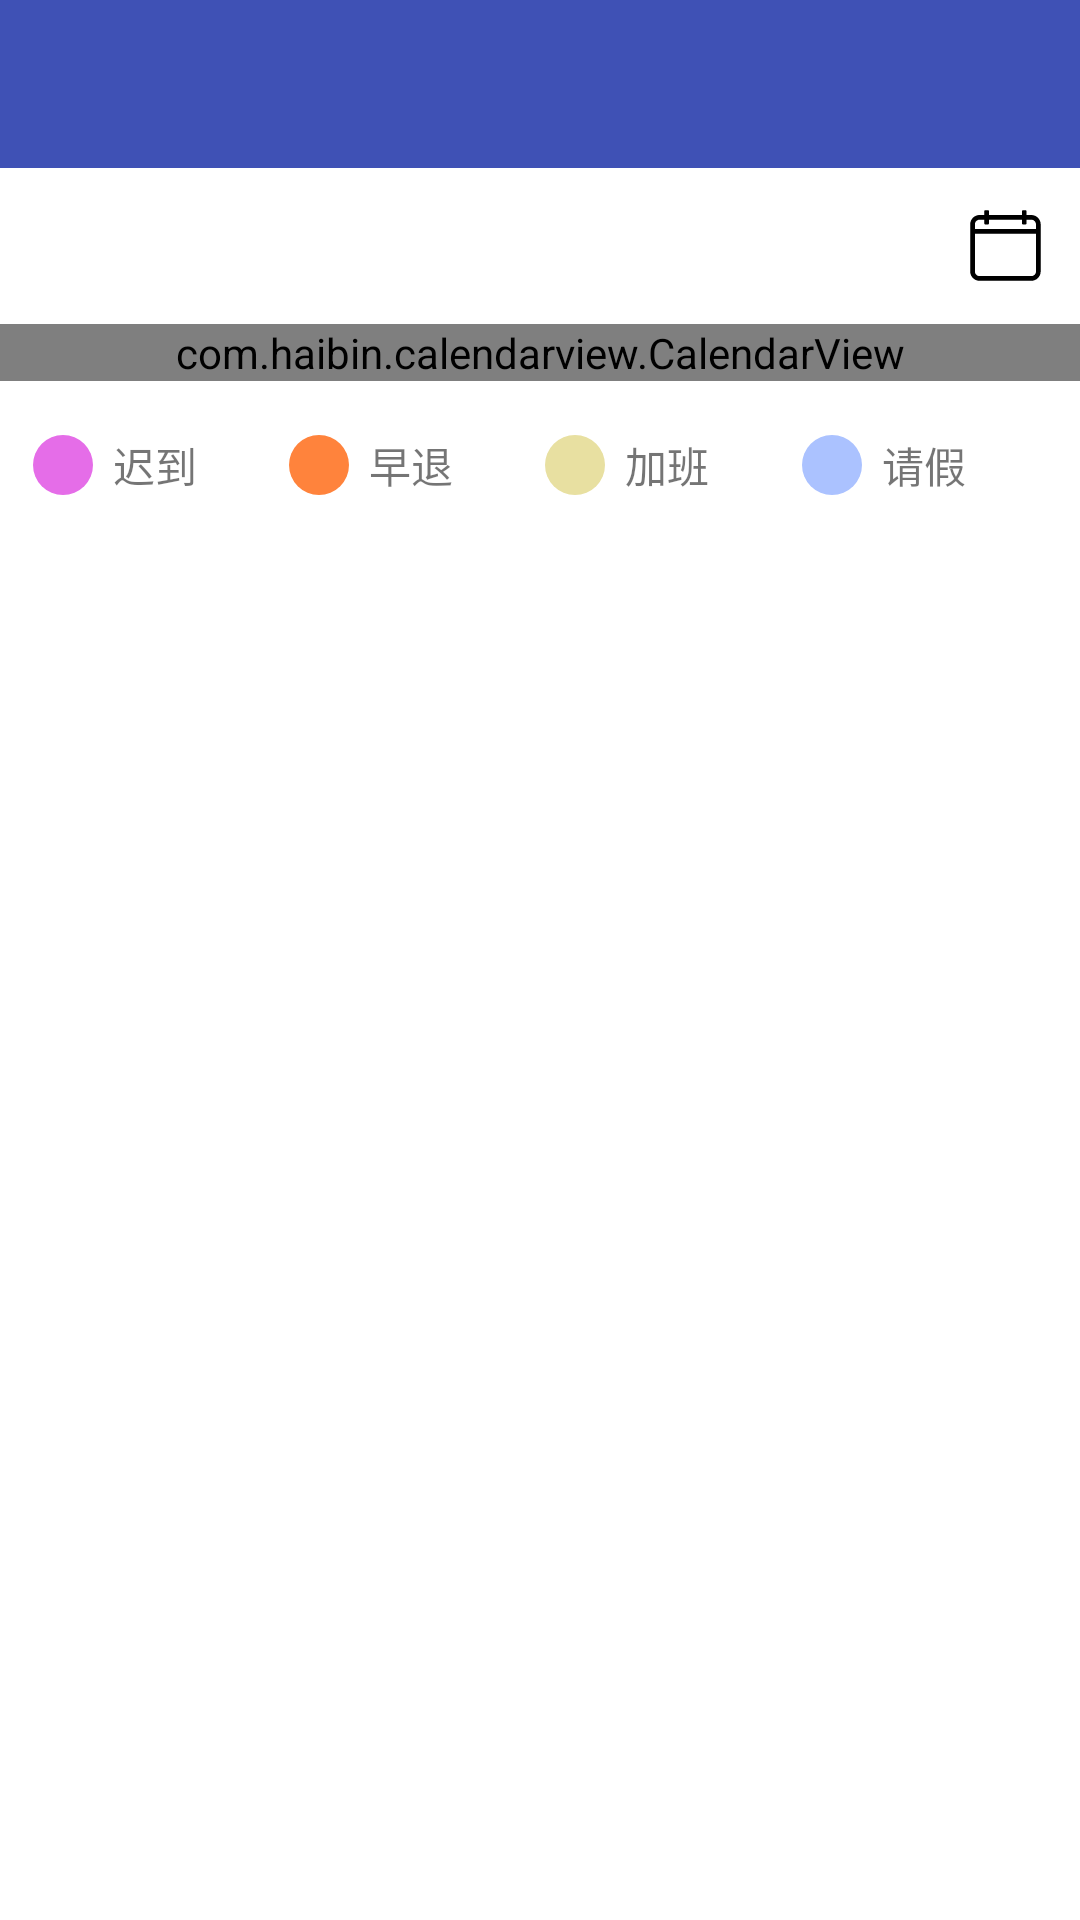

Here is an Android app screen rendered from its layout file. Give the layout XML and the strings, colors and styles it references.
<!-- AndroidManifest.xml: application theme AppTheme -->
<!-- res/layout/activity_attendance.xml -->
<LinearLayout xmlns:android="http://schemas.android.com/apk/res/android"
    xmlns:app="http://schemas.android.com/apk/res-auto"
    android:layout_width="match_parent"
    android:layout_height="match_parent"
    android:background="#FFFFFF"
    android:orientation="vertical">

    <include layout="@layout/title_bar" />

    <RelativeLayout
        android:id="@+id/rlTool"
        android:layout_width="match_parent"
        android:layout_height="52dp"
        android:background="#FFFFFF">

        <TextView
            android:id="@+id/tvMonthDay"
            android:layout_width="wrap_content"
            android:layout_height="match_parent"
            android:gravity="center_vertical"
            android:paddingStart="@dimen/w_8"
            android:textColor="#000000"
            android:textSize="26sp"
            android:textStyle="bold" />

        <LinearLayout
            android:layout_width="wrap_content"
            android:layout_height="match_parent"
            android:layout_toEndOf="@+id/tvMonthDay"
            android:orientation="vertical"
            android:paddingBottom="@dimen/h_8"
            android:paddingLeft="@dimen/h_4"
            android:paddingRight="@dimen/h_4"
            android:paddingTop="@dimen/h_8">

            <TextView
                android:id="@+id/tvYear"
                android:layout_width="wrap_content"
                android:layout_height="0dp"
                android:layout_weight="1"
                android:gravity="center"
                android:textColor="#000000"
                android:textSize="10sp" />

            <TextView
                android:id="@+id/tvLunar"
                android:layout_width="wrap_content"
                android:layout_height="0dp"
                android:layout_weight="1"
                android:gravity="center"
                android:textColor="#000000"
                android:textSize="10sp" />
        </LinearLayout>

        <FrameLayout
            android:id="@+id/flCurrent"
            android:layout_width="@dimen/w_28"
            android:layout_height="@dimen/w_28"
            android:layout_alignParentEnd="true"
            android:layout_centerVertical="true"
            android:layout_marginEnd="@dimen/w_8"
            android:background="@drawable/bg_ripple">

            <ImageView
                android:layout_width="match_parent"
                android:layout_height="match_parent"
                android:padding="@dimen/w_2"
                android:src="@drawable/ic_calendar"
                android:tint="#000000" />

            <TextView
                android:id="@+id/tvCurrentDay"
                android:layout_width="wrap_content"
                android:layout_height="wrap_content"
                android:layout_gravity="center"
                android:layout_marginTop="@dimen/h_2"
                android:gravity="center"
                android:textColor="#000000"
                android:textSize="12sp" />
        </FrameLayout>
    </RelativeLayout>

    <com.haibin.calendarview.CalendarView
        android:id="@+id/calendarView"
        android:layout_width="match_parent"
        android:layout_height="wrap_content"
        app:current_day_lunar_text_color="#ff0000"
        app:current_day_text_color="#ff0000"
        app:current_month_lunar_text_color="#CFCFCF"
        app:current_month_text_color="#333333"
        app:lunar_text_size="10sp"
        app:max_year="2022"
        app:max_year_month="12"
        app:min_year="2016"
        app:min_year_month="9"
        app:month_view_show_mode="mode_only_current"
        app:other_month_lunar_text_color="#e1e1e1"
        app:other_month_text_color="#e1e1e1"
        app:scheme_lunar_text_color="#CFCFCF"
        app:scheme_text="签"
        app:scheme_text_color="#333"
        app:scheme_theme_color="#128c4b"
        app:selected_lunar_text_color="#128c4b"
        app:selected_text_color="#128c4b"
        app:selected_theme_color="#80cfcfcf"
        app:week_background="#fff"
        app:week_bar_height="46dp"
        app:week_line_background="#00000000"
        app:year_view_background="#f6f6f6"
        app:year_view_day_text_color="#333333"
        app:year_view_day_text_size="9sp"
        app:year_view_month_text_color="#ff0000"
        app:year_view_month_text_size="20sp"
        app:year_view_scheme_color="#f17706" />

    <LinearLayout
        android:layout_width="match_parent"
        android:layout_height="wrap_content"
        android:layout_marginTop="@dimen/h_12"
        android:orientation="horizontal"
        android:paddingEnd="@dimen/w_8"
        android:paddingStart="@dimen/w_8">

        <TextView
            android:layout_width="0dp"
            android:layout_height="wrap_content"
            android:layout_weight="1"
            android:drawablePadding="@dimen/w_4"
            android:drawableStart="@drawable/ic_point1"
            android:gravity="center_vertical"
            android:text="迟到" />

        <TextView
            android:layout_width="0dp"
            android:layout_height="wrap_content"
            android:layout_weight="1"
            android:drawablePadding="@dimen/w_4"
            android:drawableStart="@drawable/ic_point2"
            android:gravity="center_vertical"
            android:text="早退" />

        <TextView
            android:layout_width="0dp"
            android:layout_height="wrap_content"
            android:layout_weight="1"
            android:drawablePadding="@dimen/w_4"
            android:drawableStart="@drawable/ic_point3"
            android:gravity="center_vertical"
            android:text="加班" />

        <TextView
            android:layout_width="0dp"
            android:layout_height="wrap_content"
            android:layout_weight="1"
            android:drawablePadding="@dimen/w_4"
            android:drawableStart="@drawable/ic_point4"
            android:gravity="center_vertical"
            android:text="请假" />
    </LinearLayout>
</LinearLayout>
<!-- res/layout/title_bar.xml (included above) -->
<?xml version="1.0" encoding="utf-8"?>
<FrameLayout xmlns:android="http://schemas.android.com/apk/res/android"
    android:layout_width="match_parent"
    android:layout_height="?attr/actionBarSize"
    android:background="@color/colorPrimary">

    <FrameLayout
        android:layout_width="match_parent"
        android:layout_height="match_parent">

        <ImageView
            android:id="@+id/ivStart"
            android:layout_width="?attr/actionBarSize"
            android:layout_height="match_parent"
            android:padding="@dimen/w_8"
            android:src="@drawable/ic_back_white_24dp"
            android:visibility="visible" />

        <TextView
            android:id="@+id/tvStart"
            android:layout_width="?attr/actionBarSize"
            android:layout_height="match_parent"
            android:gravity="center"
            android:text="@string/back_return"
            android:textColor="#FFFFFFFF"
            android:visibility="invisible" />

        <TextView
            android:id="@+id/tvTitle"
            android:layout_width="wrap_content"
            android:layout_height="wrap_content"
            android:layout_gravity="center"
            android:textColor="#FFFFFFFF"
            android:textStyle="bold" />

        <ImageView
            android:id="@+id/ivEnd"
            android:layout_width="?attr/actionBarSize"
            android:layout_height="match_parent"
            android:layout_gravity="end"
            android:padding="@dimen/w_12"
            android:src="@drawable/ic_add_white_24dp"
            android:visibility="invisible" />

        <TextView
            android:id="@+id/tvEnd"
            android:layout_width="wrap_content"
            android:layout_height="wrap_content"
            android:layout_gravity="end|center_vertical"
            android:layout_marginEnd="@dimen/w_8"
            android:background="@drawable/selector_bar_btn"
            android:paddingBottom="@dimen/w_8"
            android:paddingEnd="@dimen/w_16"
            android:paddingStart="@dimen/w_16"
            android:paddingTop="@dimen/w_8"
            android:text="@string/yes"
            android:textColor="@android:color/white"
            android:visibility="invisible" />
    </FrameLayout>
</FrameLayout>
<!-- resources referenced by this layout -->
<resources>
  <color name="colorPrimary">#3F51B5</color>
  <dimen name="h_12">12.0dp</dimen>
  <dimen name="h_2">2.0dp</dimen>
  <dimen name="h_4">4.0dp</dimen>
  <dimen name="h_8">8.0dp</dimen>
  <dimen name="w_12">12.0dp</dimen>
  <dimen name="w_16">16.0dp</dimen>
  <dimen name="w_2">2.0dp</dimen>
  <dimen name="w_28">28.0dp</dimen>
  <dimen name="w_4">4.0dp</dimen>
  <dimen name="w_8">8.0dp</dimen>
  <!-- drawable ic_point1 (drawable) -->
  <vector xmlns:android="http://schemas.android.com/apk/res/android"
          android:width="24dp"
          android:height="24dp"
          android:viewportWidth="24.0"
          android:viewportHeight="24.0">
      <path
          android:fillColor="#FFE56DE8"
          android:pathData="M12,12m-10,0a10,10 0,1 1,20 0a10,10 0,1 1,-20 0"/>
  </vector>
  <!-- drawable ic_point2 (drawable) -->
  <vector xmlns:android="http://schemas.android.com/apk/res/android"
          android:width="24dp"
          android:height="24dp"
          android:viewportWidth="24.0"
          android:viewportHeight="24.0">
      <path
          android:fillColor="#FFFF833C"
          android:pathData="M12,12m-10,0a10,10 0,1 1,20 0a10,10 0,1 1,-20 0"/>
  </vector>
  <!-- drawable ic_point3 (drawable) -->
  <vector xmlns:android="http://schemas.android.com/apk/res/android"
          android:width="24dp"
          android:height="24dp"
          android:viewportWidth="24.0"
          android:viewportHeight="24.0">
      <path
          android:fillColor="#FFE8E0A1"
          android:pathData="M12,12m-10,0a10,10 0,1 1,20 0a10,10 0,1 1,-20 0"/>
  </vector>
  <!-- drawable ic_point4 (drawable) -->
  <vector xmlns:android="http://schemas.android.com/apk/res/android"
          android:width="24dp"
          android:height="24dp"
          android:viewportWidth="24.0"
          android:viewportHeight="24.0">
      <path
          android:fillColor="#FFABC2FF"
          android:pathData="M12,12m-10,0a10,10 0,1 1,20 0a10,10 0,1 1,-20 0"/>
  </vector>
  <!-- drawable selector_bar_btn (drawable) -->
  <?xml version="1.0" encoding="utf-8"?>
  <selector xmlns:android="http://schemas.android.com/apk/res/android">
      
      <item android:state_enabled="true" android:state_pressed="true">
          <shape>
              <solid android:color="#CCFF4081" />
              <stroke android:width="1px" android:color="#CCFF4081" />
              <corners android:radius="4dp" />
          </shape>
      </item>
      
      <item android:state_enabled="true" android:state_pressed="false">
          <shape>
              <solid android:color="#FFFF4081" />
              <stroke android:width="1px" android:color="#FFFF4081" />
              <corners android:radius="4dp" />
          </shape>
      </item>
      
      <item android:state_enabled="false">
          <shape>
              <solid android:color="#FFCCCCCC" />
              <stroke android:width="1px" android:color="#FFCCCCCC" />
              <corners android:radius="4dp" />
          </shape>
      </item>
  </selector>
  <string name="back_return">返回</string>
  <string name="yes">确定</string>
  <style name="AppTheme" parent="Theme.AppCompat.Light.NoActionBar">
          <item name="colorPrimary">@color/colorPrimary</item>
          <item name="colorPrimaryDark">@color/colorPrimaryDark</item>
          <item name="colorAccent">@color/colorAccent</item>
          <item name="android:textColor">#8A000000</item>
      </style>
  <color name="colorPrimaryDark">#3F51B5</color>
  <color name="colorAccent">#FF4081</color>
</resources>
